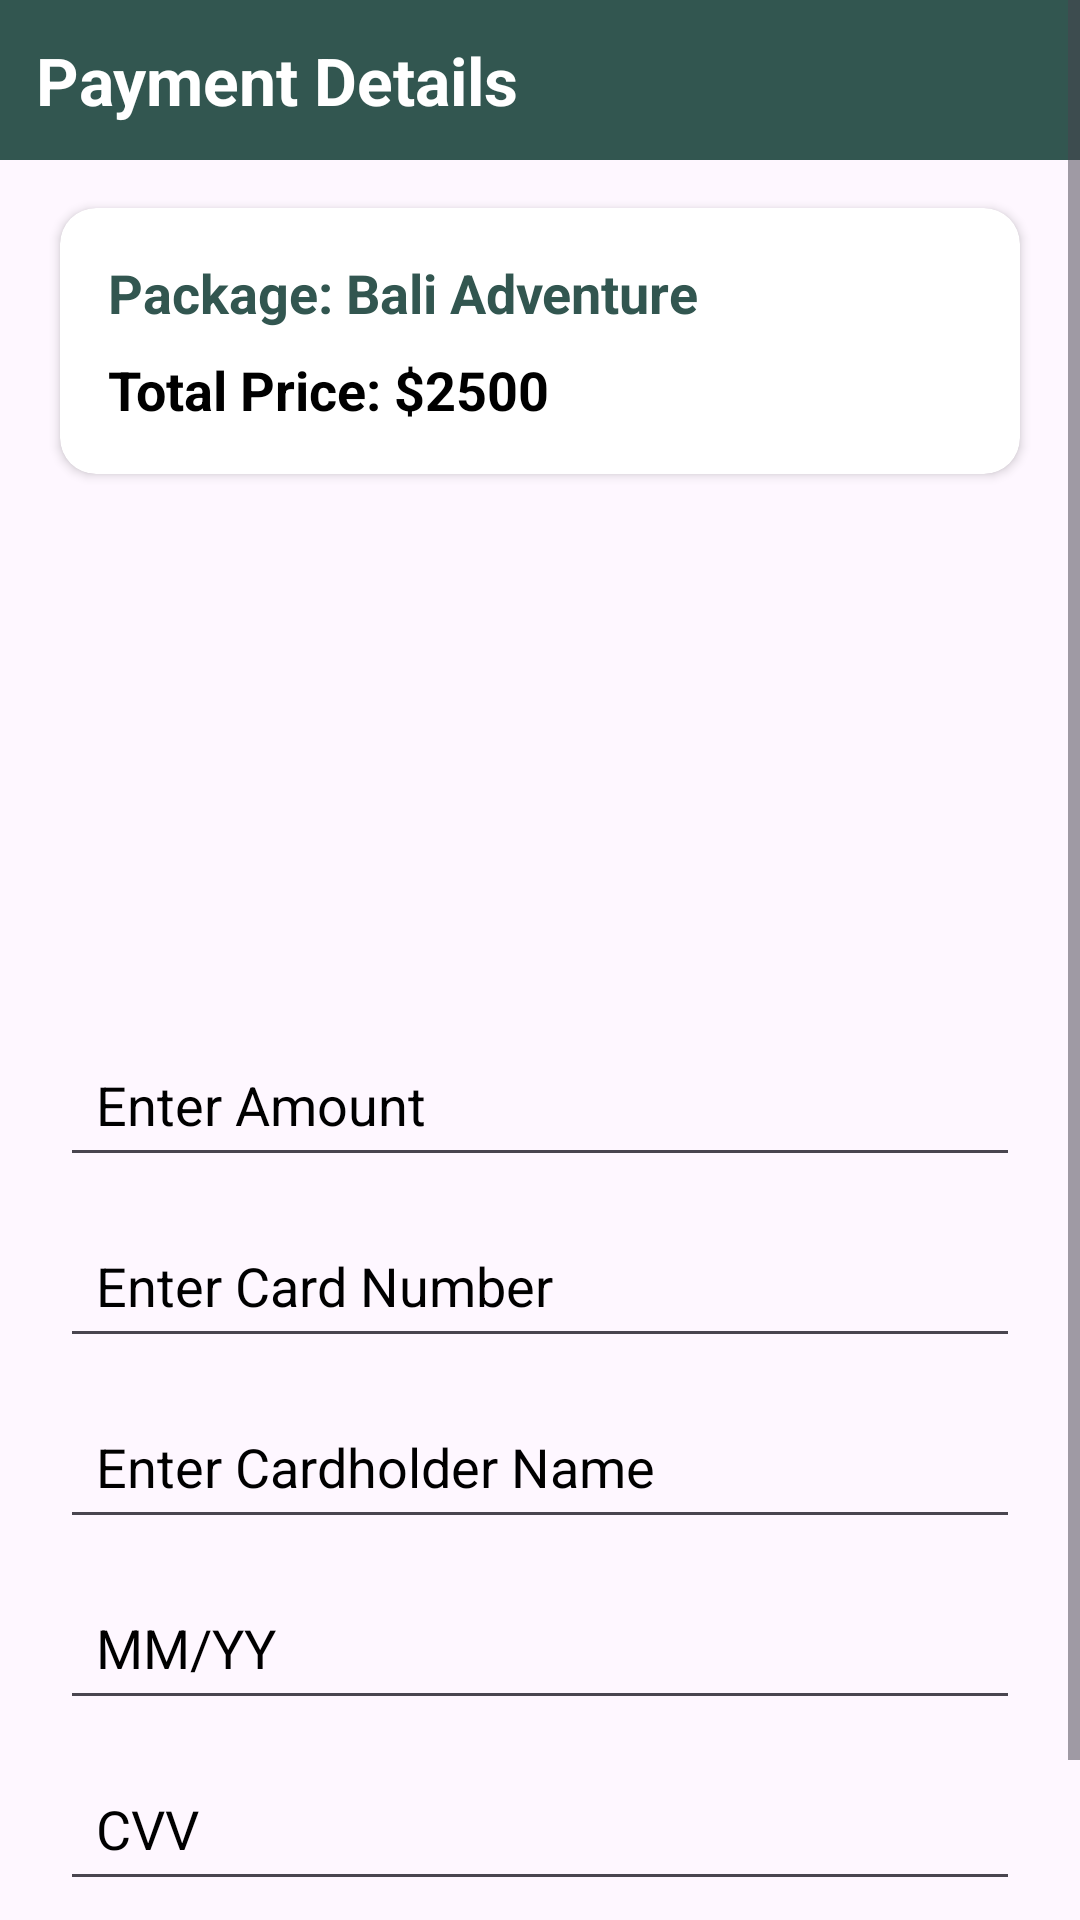

Android layout source for this screen:
<!-- AndroidManifest.xml: application theme Theme.TravelEaseApp -->
<!-- res/layout/activity_payment.xml -->
<?xml version="1.0" encoding="utf-8"?>
<ScrollView xmlns:android="http://schemas.android.com/apk/res/android"
    xmlns:app="http://schemas.android.com/apk/res-auto"
    xmlns:tools="http://schemas.android.com/tools"
    android:layout_width="match_parent"
    android:layout_height="match_parent"
    android:background="@drawable/background"
    tools:context=".USER_MODULE.PaymentActivity">

    <LinearLayout
        android:layout_width="match_parent"
        android:layout_height="wrap_content"
        android:orientation="vertical">

        
        <RelativeLayout
            android:layout_width="match_parent"
            android:layout_height="wrap_content"
            android:background="@color/green"
            android:padding="12dp">

            <TextView
                android:layout_width="wrap_content"
                android:layout_height="wrap_content"
                android:text="Payment Details"
                android:textSize="22sp"
                android:textStyle="bold"
                android:textColor="@color/white"
                android:layout_centerVertical="true"
                android:layout_alignParentStart="true" />
        </RelativeLayout>

        
        <androidx.cardview.widget.CardView
            android:layout_width="match_parent"
            android:layout_height="wrap_content"
            android:layout_marginTop="16dp"
            android:elevation="6dp"
            android:layout_marginLeft="20dp"
            android:layout_marginRight="20dp"
            app:cardCornerRadius="12dp"
            app:cardBackgroundColor="@color/white">

            <LinearLayout
                android:layout_width="match_parent"
                android:layout_height="wrap_content"
                android:padding="16dp"
                android:orientation="vertical">

                <TextView
                    android:id="@+id/packageName"
                    android:layout_width="match_parent"
                    android:layout_height="wrap_content"
                    android:text="Package: Bali Adventure"
                    android:textSize="18sp"
                    android:textStyle="bold"
                    android:textColor="@color/green" />

                <TextView
                    android:id="@+id/totalPrice"
                    android:layout_width="match_parent"
                    android:layout_height="wrap_content"
                    android:text="Total Price: $2500"
                    android:textSize="18sp"
                    android:textStyle="bold"
                    android:textColor="@color/black"
                    android:layout_marginTop="8dp" />
            </LinearLayout>
        </androidx.cardview.widget.CardView>

        <ImageView
            android:id="@+id/packageImage"
            android:layout_width="250dp"
            android:layout_height="150dp"
            android:scaleType="centerCrop"
            android:layout_marginTop="20dp"
            android:layout_gravity="center"
            android:src="@drawable/cardcreit" />

        
        <EditText
            android:id="@+id/paymentAmount"
            android:layout_width="match_parent"
            android:layout_height="wrap_content"
            android:layout_marginTop="16dp"
            android:hint="Enter Amount"
            android:layout_marginLeft="20dp"
            android:layout_marginRight="20dp"
            android:inputType="number"
            android:padding="12dp"
            android:textColor="@color/black"
            android:textColorHint="@color/black" />

        <EditText
            android:id="@+id/cardNumber"
            android:layout_width="match_parent"
            android:layout_height="wrap_content"
            android:layout_marginTop="12dp"
            android:hint="Enter Card Number"
            android:layout_marginLeft="20dp"
            android:layout_marginRight="20dp"
            android:inputType="number"
            android:padding="12dp"
            android:textColor="@color/black"
            android:textColorHint="@color/black" />

        <EditText
            android:id="@+id/cardHolderName"
            android:layout_width="match_parent"
            android:layout_height="wrap_content"
            android:layout_marginTop="12dp"
            android:hint="Enter Cardholder Name"
            android:layout_marginLeft="20dp"
            android:layout_marginRight="20dp"
            android:inputType="text"
            android:padding="12dp"
            android:textColor="@color/black"
            android:textColorHint="@color/black" />

        <EditText
            android:id="@+id/expiryDate"
            android:layout_width="match_parent"
            android:layout_height="wrap_content"
            android:layout_marginTop="12dp"
            android:hint="MM/YY"
            android:inputType="text"
            android:layout_marginLeft="20dp"
            android:layout_marginRight="20dp"
            android:padding="12dp"
            android:textColor="@color/black"
            android:textColorHint="@color/black" />

        <EditText
            android:id="@+id/cvv"
            android:layout_width="match_parent"
            android:layout_height="wrap_content"
            android:layout_marginTop="12dp"
            android:hint="CVV"
            android:inputType="numberPassword"
            android:maxLength="3"
            android:layout_marginLeft="20dp"
            android:layout_marginRight="20dp"
            android:padding="12dp"
            android:textColor="@color/black"
            android:textColorHint="@color/black" />

        
        <Button
            android:id="@+id/payNowButton"
            android:layout_width="250dp"
            android:layout_height="wrap_content"
            android:layout_marginTop="16dp"
            android:backgroundTint="@color/green"
            android:padding="12dp"
            android:layout_gravity="center"
            android:text="Pay Now"
            android:textColor="@color/white"
            android:textAllCaps="false"
            android:textSize="18sp" />

    </LinearLayout>
</ScrollView>
<!-- resources referenced by this layout -->
<resources>
  <color name="black">#FF000000</color>
  <color name="green">#325650</color>
  <color name="white">#FFFFFFFF</color>
  <style name="Theme.TravelEaseApp" parent="Base.Theme.TravelEaseApp" />
  <style name="Base.Theme.TravelEaseApp" parent="Theme.Material3.DayNight.NoActionBar">
          
           <item name="colorPrimary">@color/green</item>
      </style>
</resources>
